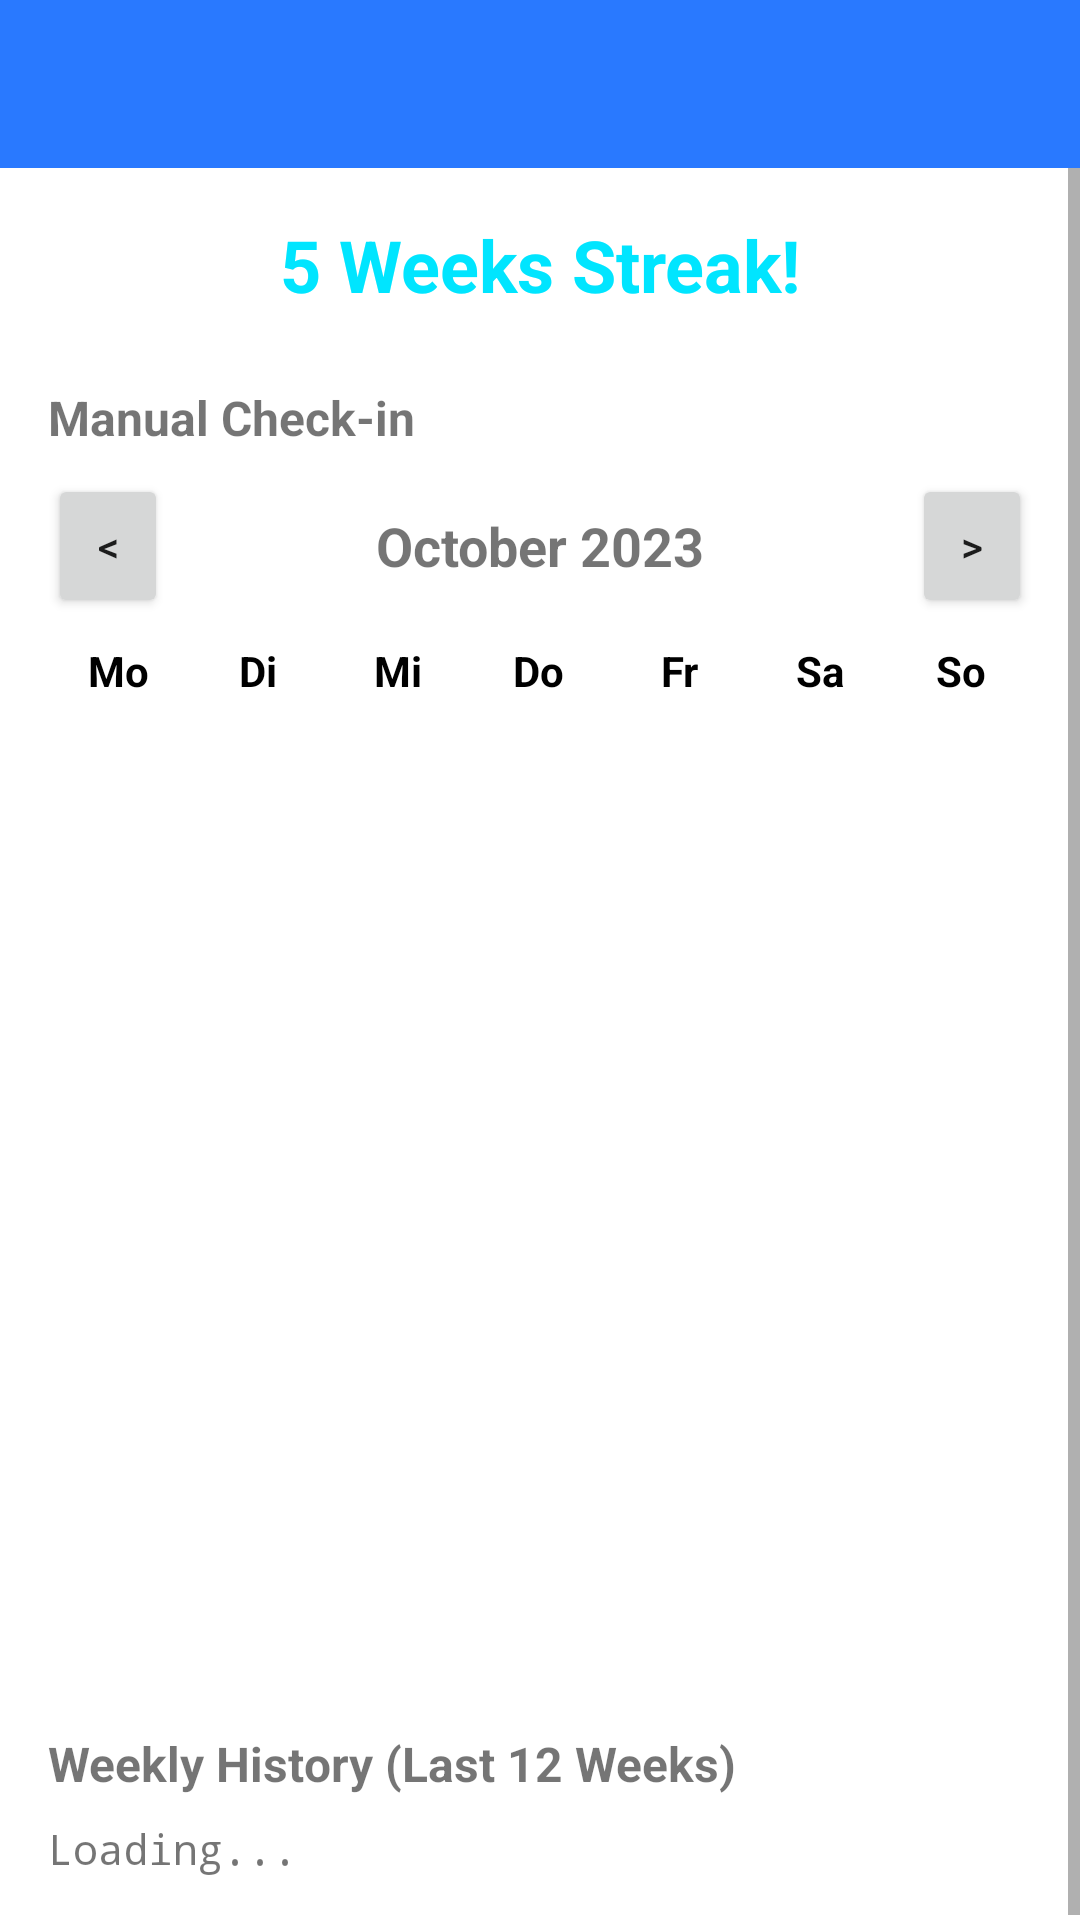

Reconstruct the res/layout file that produces this screen, plus the resources it refers to.
<!-- AndroidManifest.xml: application theme Theme.GymLog -->
<!-- res/layout/activity_streak.xml -->
<?xml version="1.0" encoding="utf-8"?>
<LinearLayout xmlns:android="http://schemas.android.com/apk/res/android"
    android:layout_width="match_parent"
    android:layout_height="match_parent"
    android:orientation="vertical"
    android:background="?attr/colorSurface">

    <androidx.appcompat.widget.Toolbar
        android:id="@+id/toolbar_streak"
        android:layout_width="match_parent"
        android:layout_height="?attr/actionBarSize"
        android:theme="@style/ThemeOverlay.AppCompat.Dark.ActionBar"
        android:background="?attr/colorPrimary"/>

    <ScrollView
        android:layout_width="match_parent"
        android:layout_height="wrap_content">
        
        <LinearLayout
            android:layout_width="match_parent"
            android:layout_height="wrap_content"
            android:orientation="vertical"
            android:padding="16dp">

            <TextView
                android:id="@+id/text_current_streak_large"
                android:layout_width="match_parent"
                android:layout_height="wrap_content"
                android:text="5 Weeks Streak!"
                android:textSize="24sp"
                android:textStyle="bold"
                android:gravity="center"
                android:textColor="?attr/colorSecondary"
                android:layout_marginBottom="24dp"/>

            <TextView
                android:layout_width="match_parent"
                android:layout_height="wrap_content"
                android:text="Manual Check-in"
                android:textSize="16sp"
                android:textStyle="bold"
                android:layout_marginBottom="8dp"/>
            
            
            <LinearLayout
                android:layout_width="match_parent"
                android:layout_height="wrap_content"
                android:orientation="horizontal"
                android:gravity="center"
                 android:layout_marginBottom="8dp">
                
                <Button
                    android:id="@+id/btn_prev_month"
                    android:layout_width="40dp"
                    android:layout_height="wrap_content"
                    android:text="&lt;"/>
                    
                <TextView
                    android:id="@+id/text_month_title"
                    android:layout_width="0dp"
                    android:layout_height="wrap_content"
                    android:layout_weight="1"
                    android:text="October 2023"
                    android:gravity="center"
                    android:textStyle="bold"
                    android:textSize="18sp"/>
                    
                <Button
                    android:id="@+id/btn_next_month"
                    android:layout_width="40dp"
                    android:layout_height="wrap_content"
                    android:text="&gt;"/>
            </LinearLayout>

            
            <LinearLayout
                android:layout_width="match_parent"
                android:layout_height="wrap_content"
                android:orientation="horizontal"
                android:weightSum="7"
                android:layout_marginBottom="4dp">
                <TextView android:layout_width="0dp" android:layout_height="wrap_content" android:layout_weight="1" android:text="@string/day_mon" android:gravity="center" android:textStyle="bold" android:textColor="?attr/colorOnSurface"/>
                <TextView android:layout_width="0dp" android:layout_height="wrap_content" android:layout_weight="1" android:text="@string/day_tue" android:gravity="center" android:textStyle="bold" android:textColor="?attr/colorOnSurface"/>
                <TextView android:layout_width="0dp" android:layout_height="wrap_content" android:layout_weight="1" android:text="@string/day_wed" android:gravity="center" android:textStyle="bold" android:textColor="?attr/colorOnSurface"/>
                <TextView android:layout_width="0dp" android:layout_height="wrap_content" android:layout_weight="1" android:text="@string/day_thu" android:gravity="center" android:textStyle="bold" android:textColor="?attr/colorOnSurface"/>
                <TextView android:layout_width="0dp" android:layout_height="wrap_content" android:layout_weight="1" android:text="@string/day_fri" android:gravity="center" android:textStyle="bold" android:textColor="?attr/colorOnSurface"/>
                <TextView android:layout_width="0dp" android:layout_height="wrap_content" android:layout_weight="1" android:text="@string/day_sat" android:gravity="center" android:textStyle="bold" android:textColor="?attr/colorOnSurface"/>
                <TextView android:layout_width="0dp" android:layout_height="wrap_content" android:layout_weight="1" android:text="@string/day_sun" android:gravity="center" android:textStyle="bold" android:textColor="?attr/colorOnSurface"/>
            </LinearLayout>

            
            <androidx.recyclerview.widget.RecyclerView
                android:id="@+id/recycler_calendar"
                android:layout_width="match_parent"
                android:layout_height="300dp"
                android:layout_marginBottom="16dp"/>

            <LinearLayout
                android:id="@+id/panel_date_action"
                android:layout_width="match_parent"
                android:layout_height="wrap_content"
                android:orientation="vertical"
                android:background="#11FFFFFF"
                android:padding="12dp"
                android:visibility="gone">
                
                <TextView
                    android:id="@+id/text_selected_date"
                    android:layout_width="match_parent"
                    android:layout_height="wrap_content"
                    android:text="Selected: 2023-10-27"
                    android:textStyle="bold"
                    android:layout_marginBottom="8dp"/>
                
                <TextView
                    android:id="@+id/text_date_status"
                    android:layout_width="match_parent"
                    android:layout_height="wrap_content"
                    android:text="Status: No Activity"
                    android:layout_marginBottom="8dp"/>
                    
                <EditText
                    android:id="@+id/edit_note"
                    android:layout_width="match_parent"
                    android:layout_height="wrap_content"
                    android:hint="Notiz hinzufügen (z.B. Cardio)"
                    android:visibility="gone"
                    android:layout_marginBottom="8dp"/>

                <Button
                    android:id="@+id/btn_toggle_checkin"
                    android:layout_width="match_parent"
                    android:layout_height="wrap_content"
                    android:text="Mark as Trained"/>
            </LinearLayout>

            <TextView
                android:layout_width="match_parent"
                android:layout_height="wrap_content"
                android:text="Weekly History (Last 12 Weeks)"
                android:textSize="16sp"
                android:textStyle="bold"
                android:layout_marginTop="24dp"
                android:layout_marginBottom="8dp"/>

            <TextView
                android:id="@+id/text_history_debug"
                android:layout_width="match_parent"
                android:layout_height="wrap_content"
                android:text="Loading..."
                android:fontFamily="monospace"/>

        </LinearLayout>
    </ScrollView>
</LinearLayout>
<!-- resources referenced by this layout -->
<resources>
  <string name="day_fri">Fr</string>
  <string name="day_mon">Mo</string>
  <string name="day_sat">Sa</string>
  <string name="day_sun">So</string>
  <string name="day_thu">Do</string>
  <string name="day_tue">Di</string>
  <string name="day_wed">Mi</string>
  <style name="Theme.GymLog" parent="Theme.MaterialComponents.DayNight.NoActionBar">
          
          <item name="colorPrimary">@color/gym_primary</item>
          <item name="colorPrimaryVariant">@color/gym_background</item>
          <item name="colorOnPrimary">@color/gym_on_primary</item>
          
          <item name="colorSecondary">@color/gym_secondary</item>
          <item name="colorOnSecondary">@color/gym_background</item>
          
          <item name="android:statusBarColor">@color/gym_background</item>
          <item name="android:windowLightStatusBar">false</item>
          
          <item name="android:windowBackground">@color/gym_background</item>
          <item name="android:colorBackground">@color/gym_background</item>
      </style>
  <color name="gym_primary">#2979FF</color>
  <color name="gym_background">#121212</color>
  <color name="gym_on_primary">#FFFFFF</color>
  <color name="gym_secondary">#00E5FF</color>
</resources>
